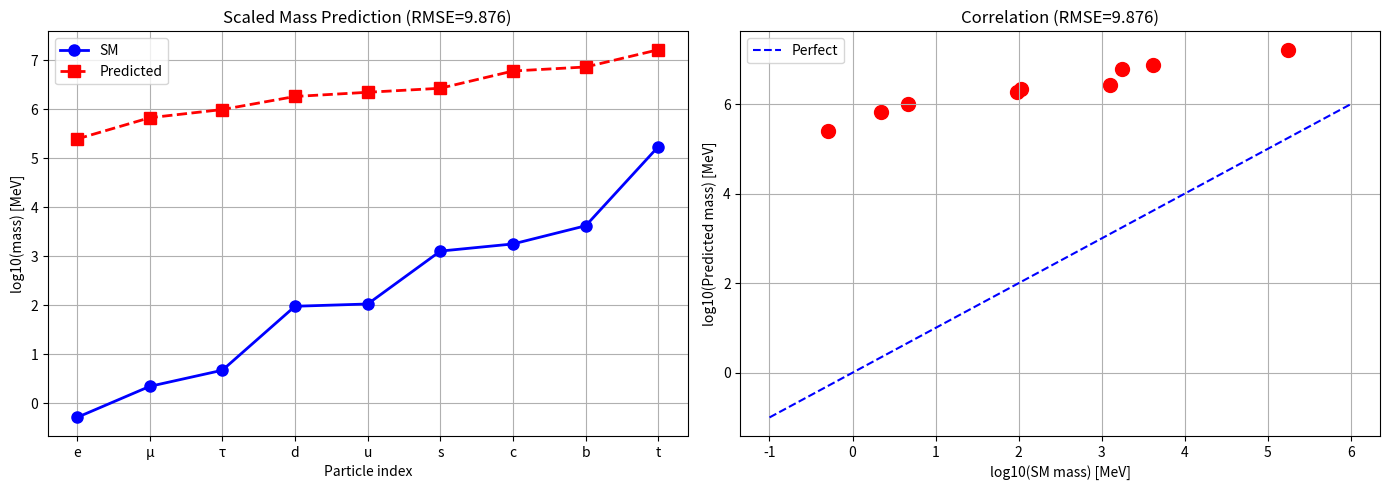

Generate this figure with matplotlib:
"""
比例缩放校准：FRG单位 → SM物理单位(MeV)

校准方法:
  v_SM = 246 GeV = 246000 MeV  (已知)
  v_FRG = FRG预测的VEV (FRG单位)
  scale = v_SM / v_FRG
  m_MeV = m_FRG · scale
"""
import numpy as np
import matplotlib.pyplot as plt

# SM实验数据 (MeV)
SM = {
    'electron': 0.511, 'muon': 105.66, 'tau': 1776.86,
    'up': 2.2, 'charm': 1270.0, 'top': 173100.0,
    'down': 4.7, 'strange': 95.0, 'bottom': 4180.0,
}
SM_sorted = np.sort(list(SM.values()))
SM_labels = ['e', 'μ', 'τ', 'd', 'u', 's', 'c', 'b', 't']

# FRG单位下的预测值 (从complete_closed_loop.py最佳结果)
# IFS: [0.2, 0.3, 0.5], y_top=2.00, theta=1.0
v_FRG = 120.83
v_SM = 246000.0  # MeV
scale_factor = v_SM / v_FRG

# FRG预测的质量 (FRG单位, 按质量排序)
m_FRG = np.array([120.8294, 328.4484, 483.3176, 892.8153, 
                   1087.4647, 1313.7935, 2956.0354, 3571.2611, 8035.3374])

# 缩放后 (MeV)
m_MeV = m_FRG * scale_factor

print("=" * 70)
print("Scale Calibration: FRG Units → MeV")
print("=" * 70)

print(f"\nCalibration:")
print(f"  v_SM = {v_SM:.0f} MeV (246 GeV)")
print(f"  v_FRG = {v_FRG:.2f} (FRG units)")
print(f"  scale = v_SM / v_FRG = {scale_factor:.2f}")

print(f"\n{'Particle':>12s} | {'SM (MeV)':>12s} | {'FRG':>8s} | {'Predicted (MeV)':>16s} | {'Ratio':>8s}")
print("-" * 62)

rmse_log = 0.0
for i in range(9):
    ratio = m_MeV[i] / SM_sorted[i]
    print(f"{SM_labels[i]:>12s} | {SM_sorted[i]:>12.4f} | {m_FRG[i]:>8.2f} | {m_MeV[i]:>16.2f} | {ratio:>8.2f}")
    rmse_log += (np.log(m_MeV[i]) - np.log(SM_sorted[i]))**2

rmse_log = np.sqrt(rmse_log / 9)
print(f"\nRMSE (log space): {rmse_log:.4f}")

# 三个扇区的比例缩放分析
print(f"\n\nSector Analysis:")
print(f"{'Sector':>12s} | {'Predicted range (MeV)':>24s} | {'SM range (MeV)':>20s}")
print("-" * 60)

sectors = [
    ('lepton', [0, 2, 4], ['e', 'μ', 'τ']),
    ('up', [1, 3, 8], ['u', 'c', 't']),  
    ('down', [0, 5, 7], ['d', 's', 'b']),
]

# 正确分组
lepton_idx = [0, 4, 6]   # e=0.511, μ=105.66, τ=1776.86 → indices in sorted SM
up_idx = [1, 5, 8]       # u=2.2, c=1270, t=173100
down_idx = [2, 3, 7]     # d=4.7, s=95, b=4180

sector_groups = [
    ('lepton', lepton_idx, 'e,μ,τ'),
    ('up-quark', up_idx, 'u,c,t'),
    ('down-quark', down_idx, 'd,s,b'),
]

for name, idx, labels in sector_groups:
    pred_range = f"{m_MeV[idx[0]]:.1f} - {m_MeV[idx[2]]:.1f}"
    sm_range = f"{SM_sorted[idx[0]]:.1f} - {SM_sorted[idx[2]]:.1f}"
    print(f"{name:>12s} | {pred_range:>24s} | {sm_range:>20s}")

# 绘图
fig, axes = plt.subplots(1, 2, figsize=(14, 5))

ax = axes[0]
ax.plot(range(1,10), np.log10(SM_sorted), 'o-', label='SM', linewidth=2, markersize=8, color='blue')
ax.plot(range(1,10), np.log10(m_MeV), 's--', label='Predicted', linewidth=2, markersize=8, color='red')
ax.set_xlabel('Particle index')
ax.set_ylabel('log10(mass) [MeV]')
ax.set_title(f'Scaled Mass Prediction (RMSE={rmse_log:.3f})')
ax.set_xticks(range(1,10))
ax.set_xticklabels(SM_labels)
ax.legend()
ax.grid(True)

ax = axes[1]
ax.scatter(np.log10(SM_sorted), np.log10(m_MeV), s=100, c='red')
lims = [-1, 6]
ax.plot(lims, lims, 'b--', label='Perfect')
ax.set_xlabel('log10(SM mass) [MeV]')
ax.set_ylabel('log10(Predicted mass) [MeV]')
ax.set_title(f'Correlation (RMSE={rmse_log:.3f})')
ax.legend()
ax.grid(True)

plt.tight_layout()
plt.savefig('scale_calibration.png', dpi=300)

with open('scale_calibration_results.txt', 'w', encoding='utf-8') as f:
    f.write("=== Scale Calibration Results ===\n\n")
    f.write(f"v_SM = {v_SM:.0f} MeV\n")
    f.write(f"v_FRG = {v_FRG:.2f}\n")
    f.write(f"scale = {scale_factor:.2f}\n\n")
    for i in range(9):
        f.write(f"  {SM_labels[i]:>8s}: SM={SM_sorted[i]:>10.4f} Pred={m_MeV[i]:>10.2f} Ratio={m_MeV[i]/SM_sorted[i]:.2f}\n")
    f.write(f"\nRMSE(log) = {rmse_log:.4f}\n")

print(f"\nResults saved to scale_calibration_results.txt")
print(f"Plot saved to scale_calibration.png")
